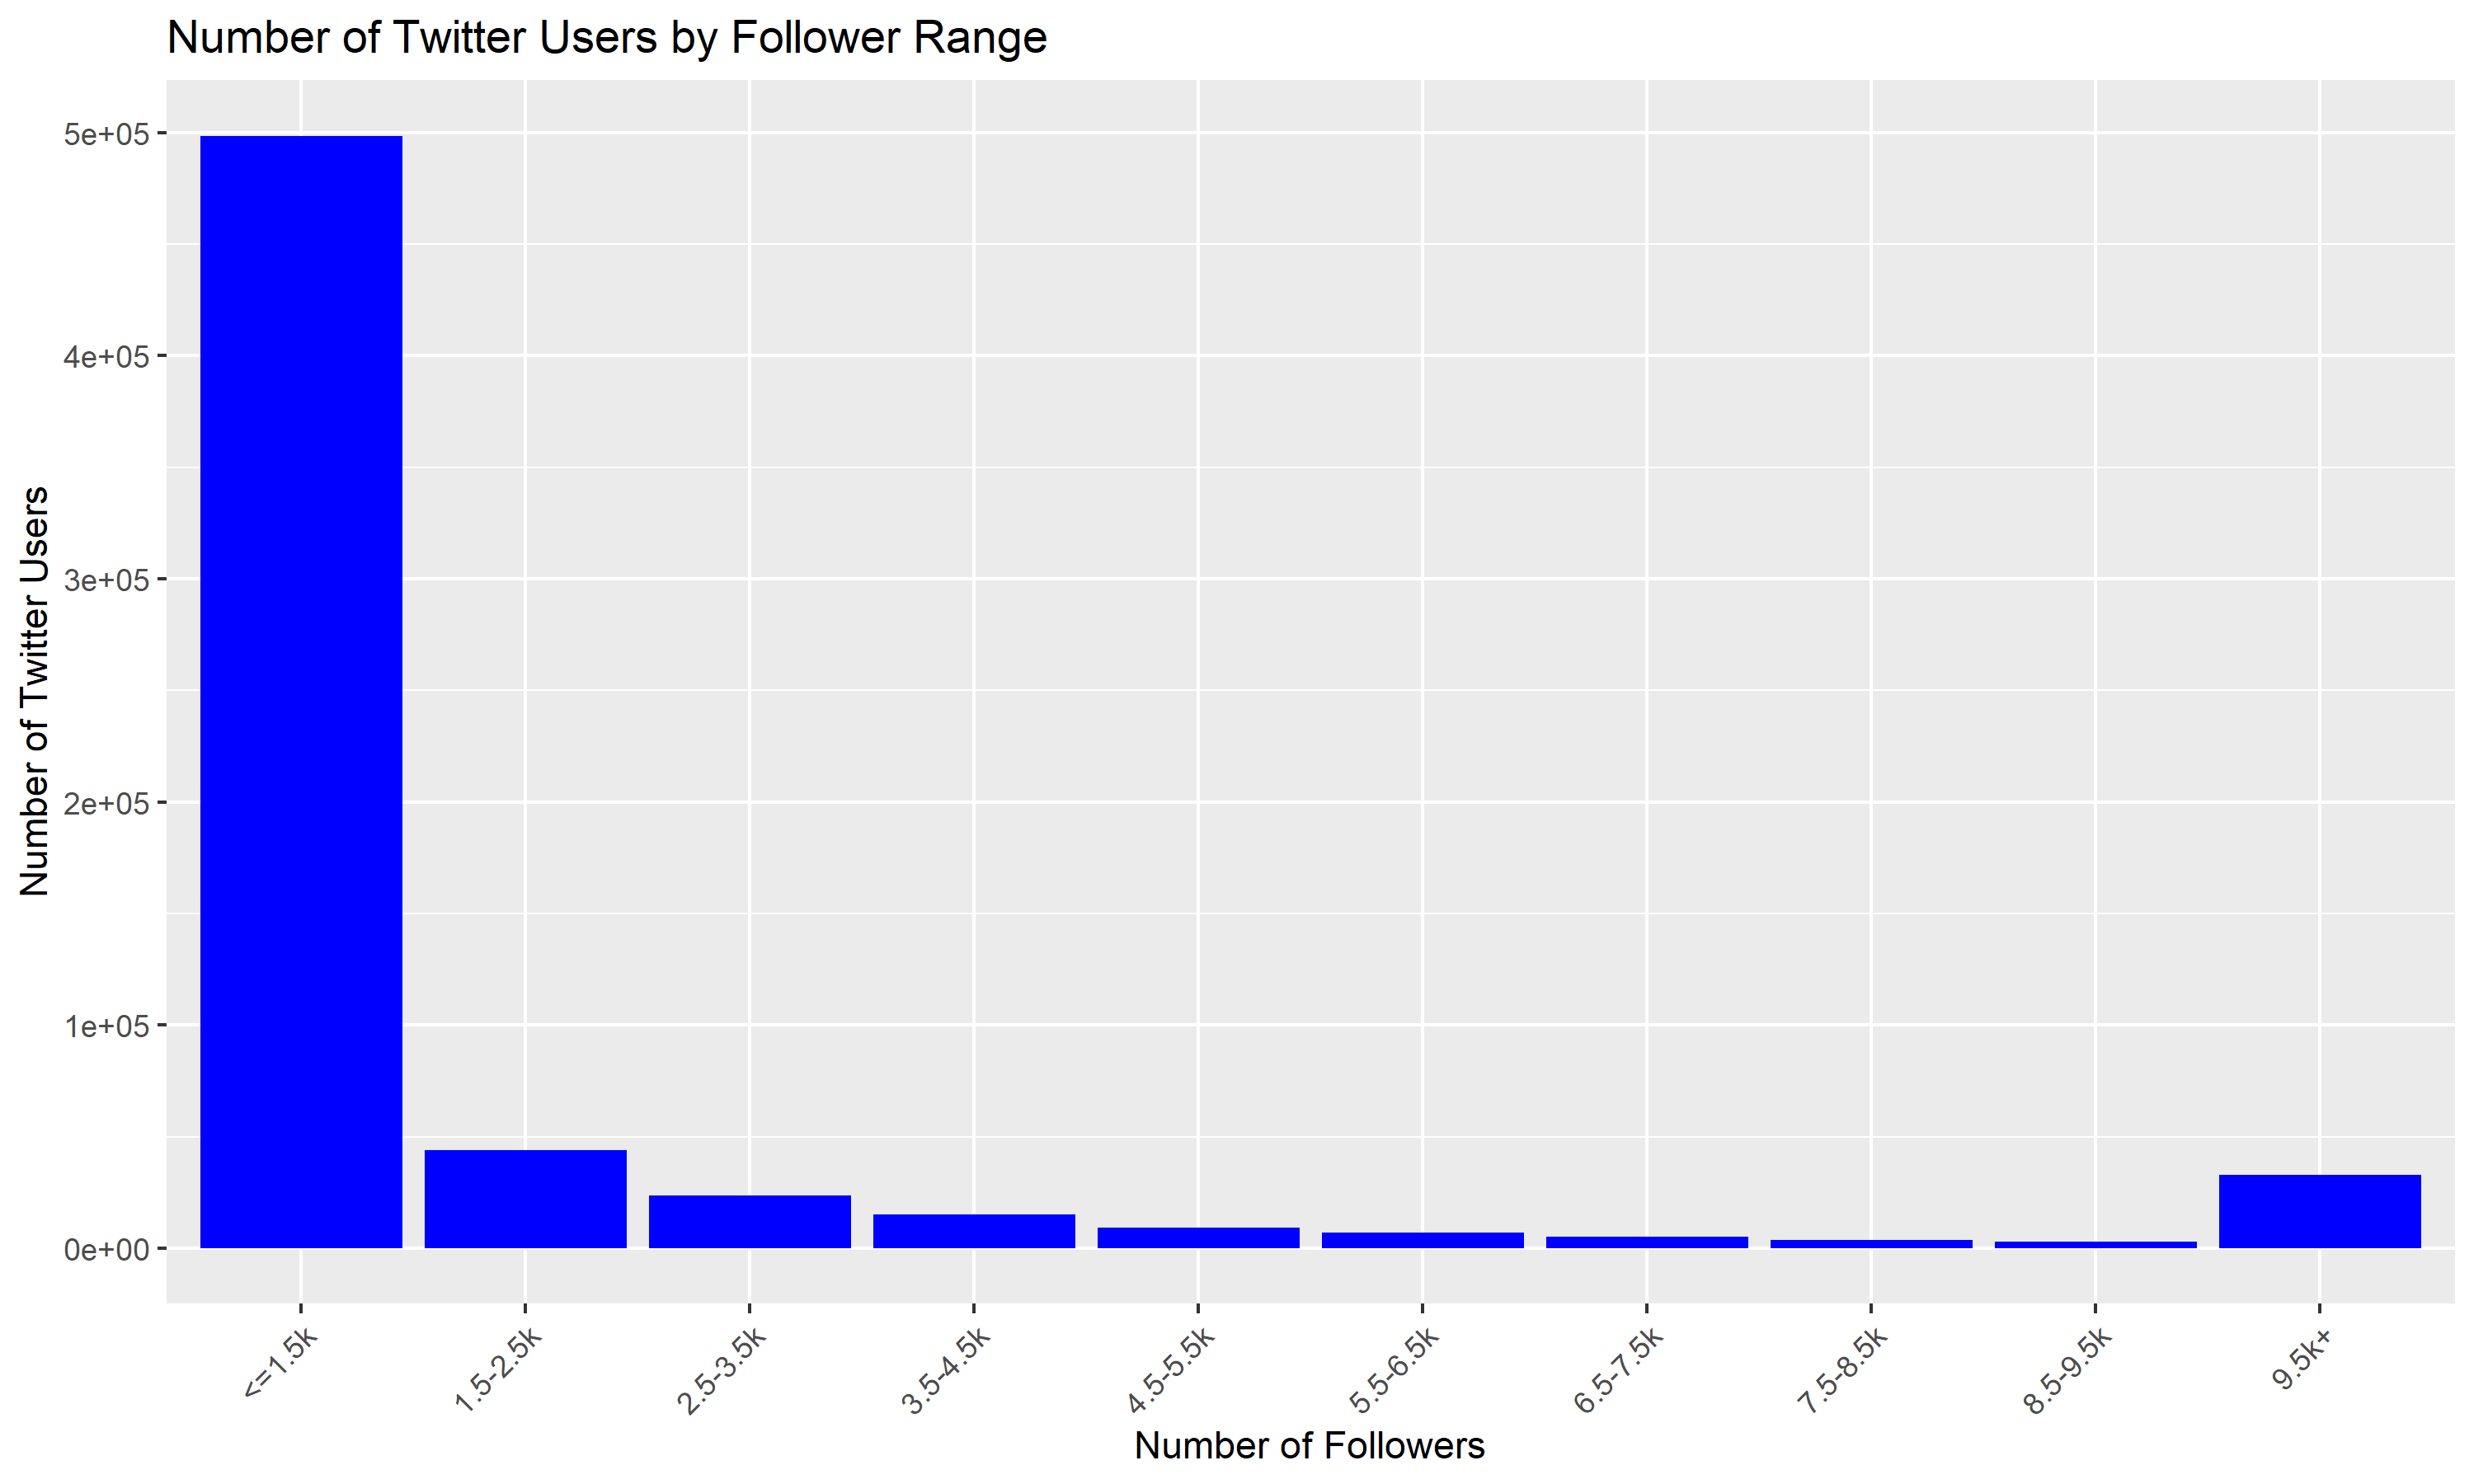

Values plotted in this chart, from the file beside it:
Range of Followers, Number of Twitter Users
<=1.5k, 498480
1.5-2.5k, 43891
2.5-3.5k, 23620
3.5-4.5k, 15165
4.5-5.5k, 9297
5.5-6.5k, 6848
6.5-7.5k, 5076
7.5-8.5k, 3855
8.5-9.5k, 3072
9.5k+, 32772
